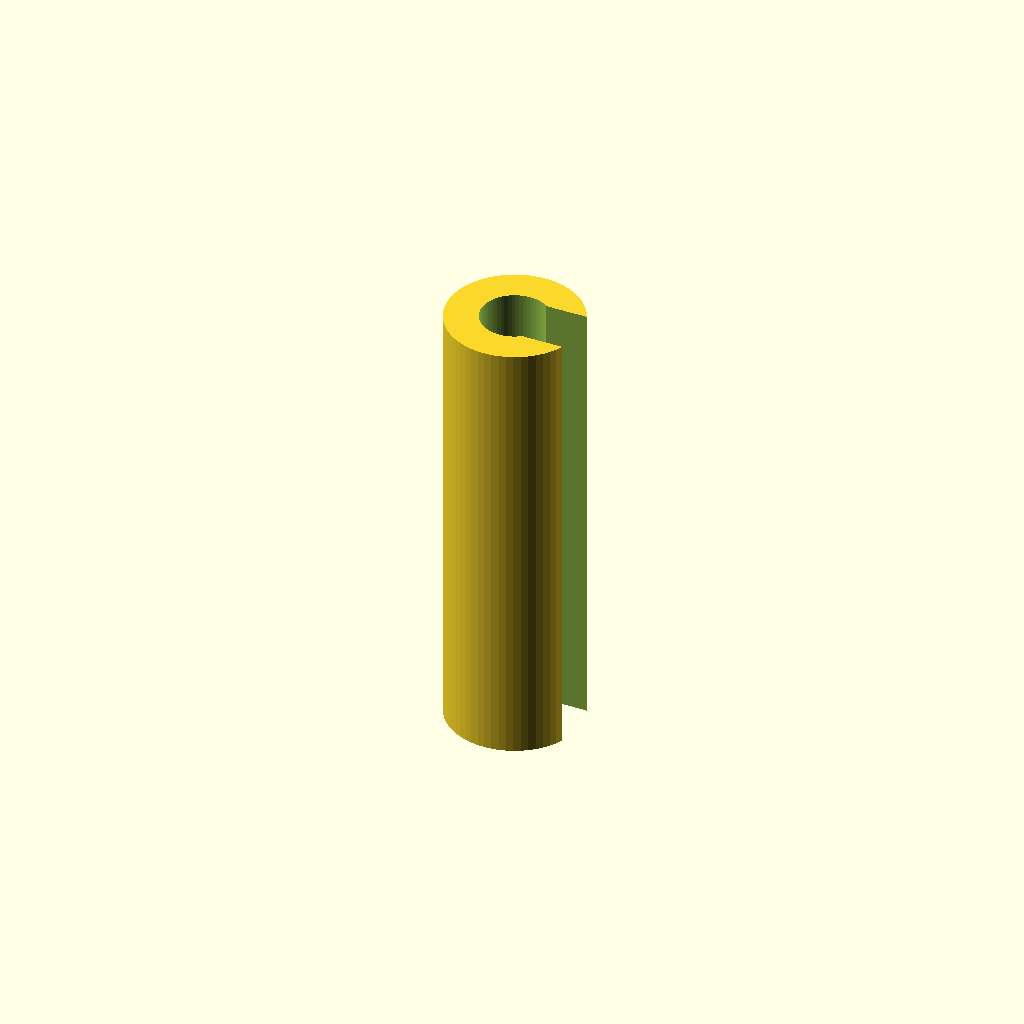
Cell 1 — every parameter at its default value.
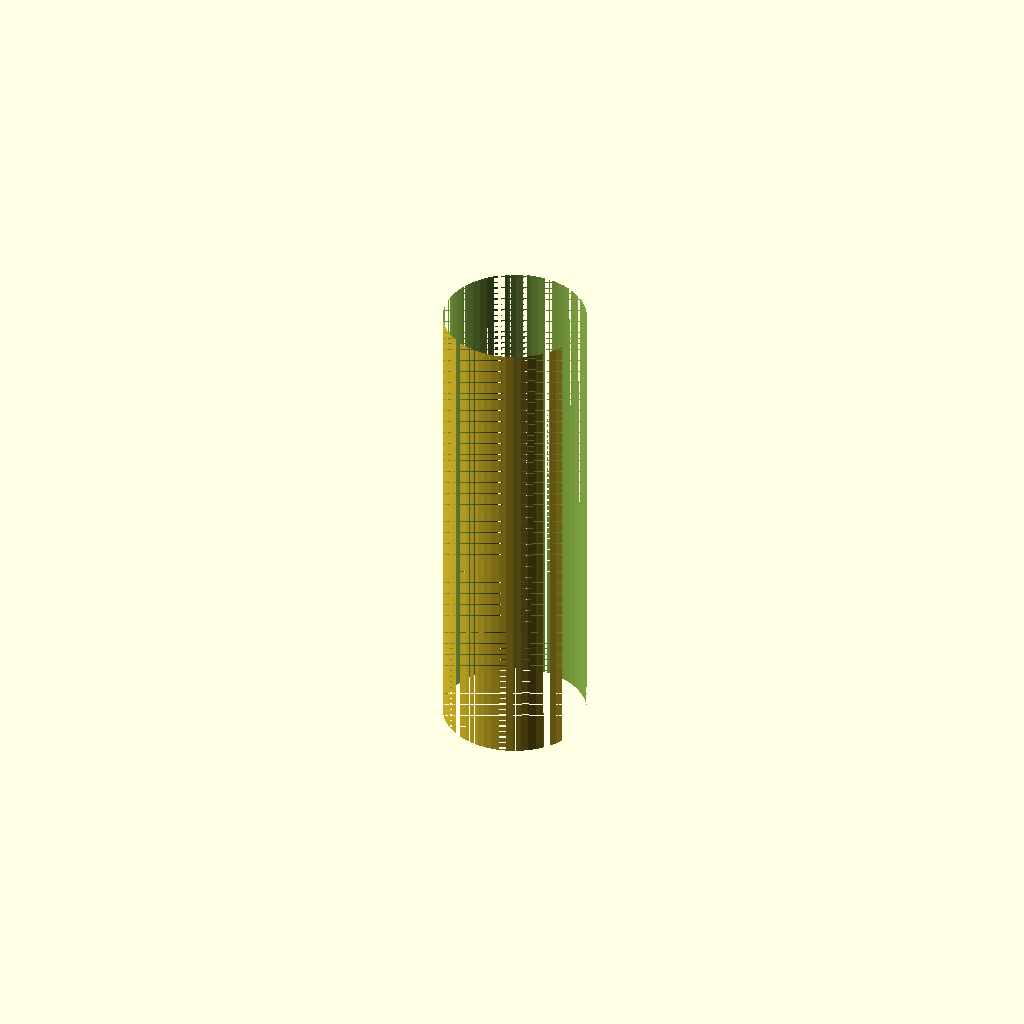
Cell 2: inner_d = 3 (everything else at default).
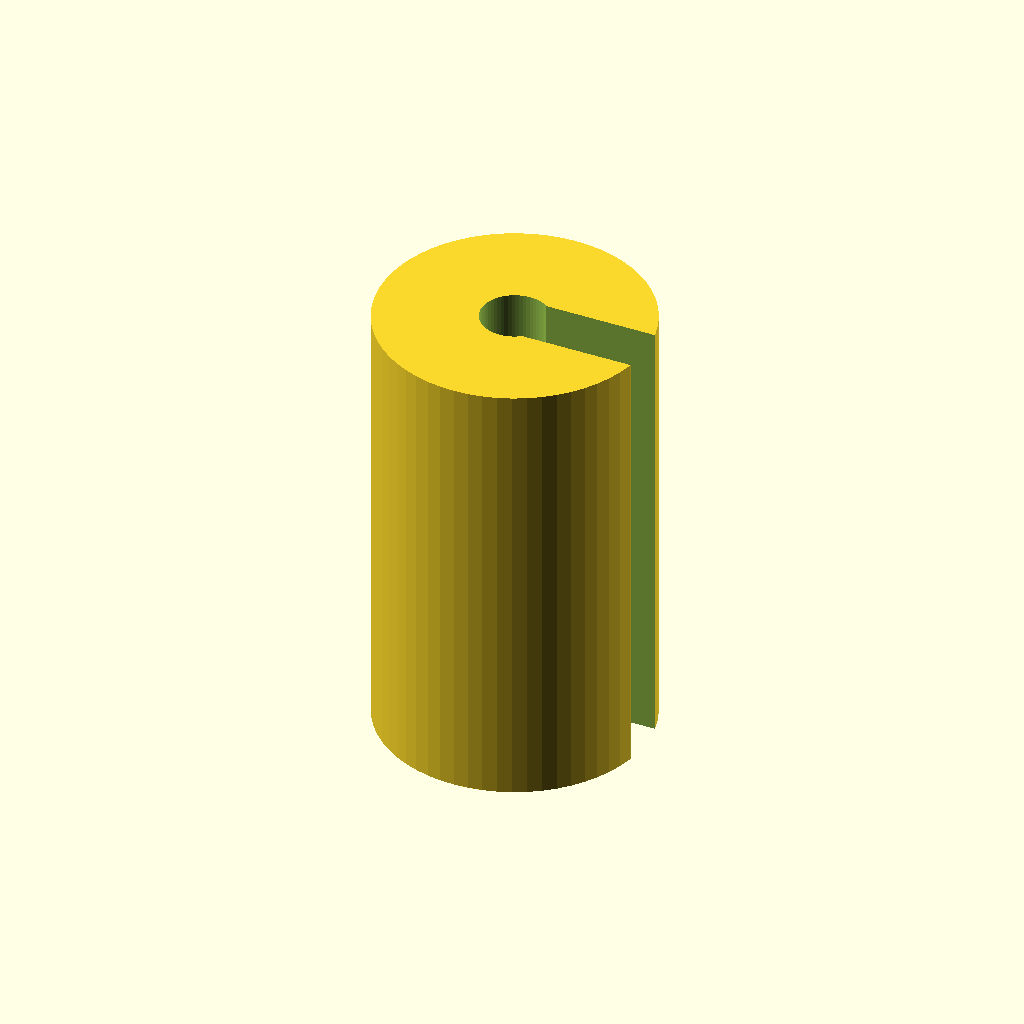
Cell 3: the same model with outer_d = 6.
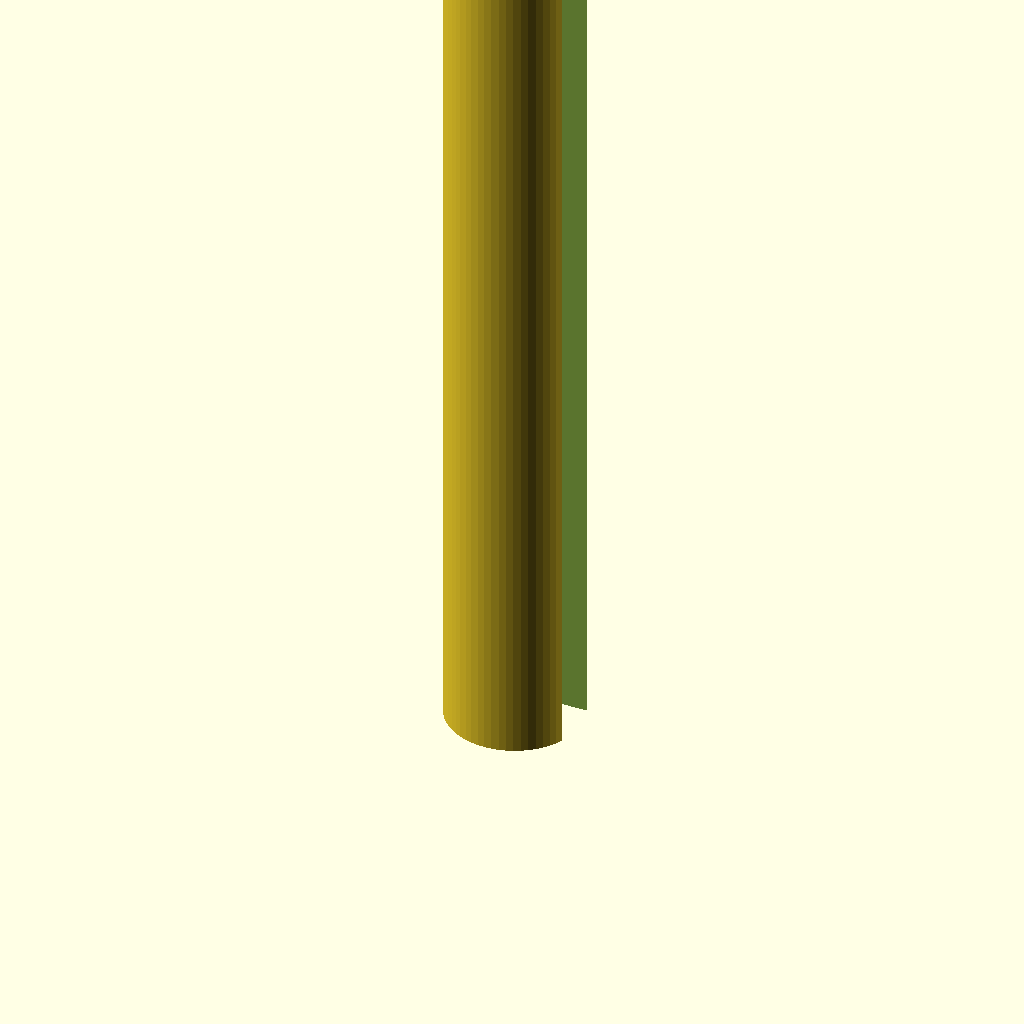
Cell 4 — length set to 20, the other parameters unchanged.
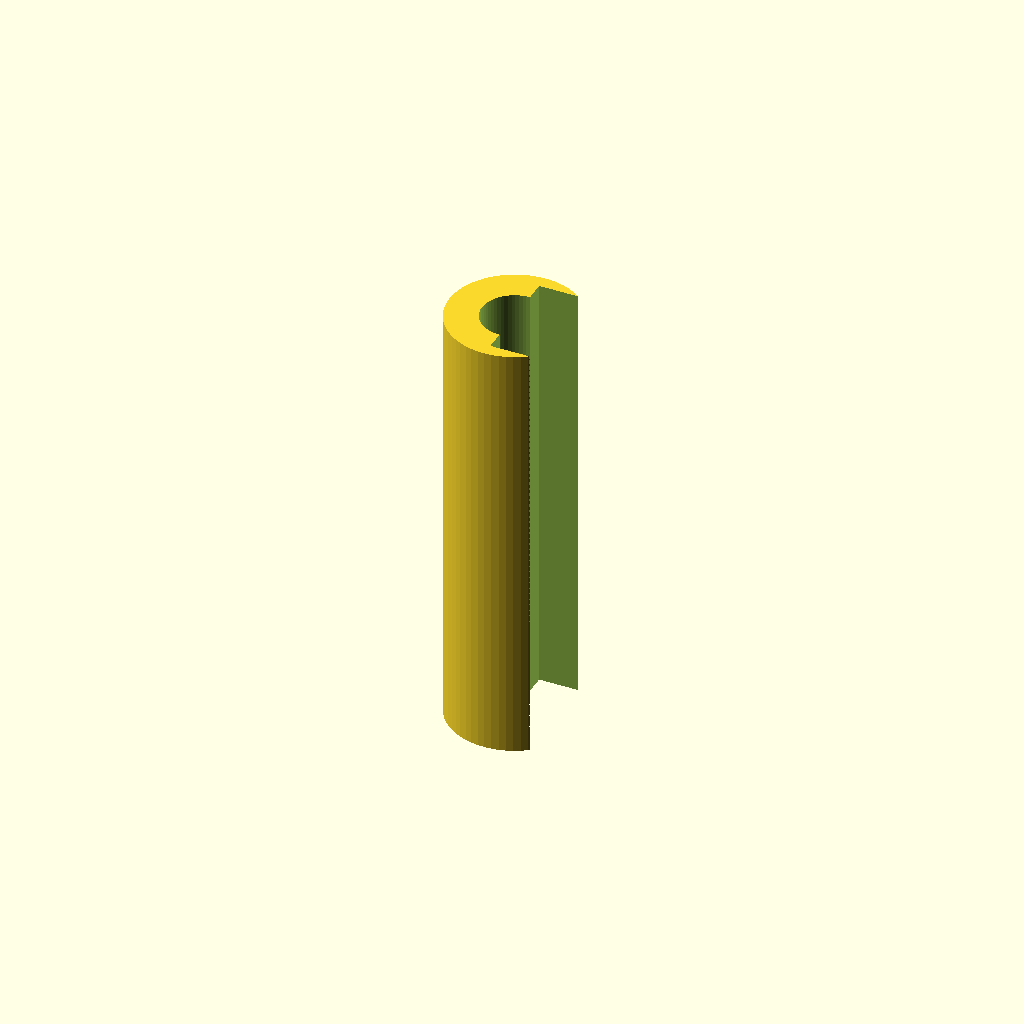
Cell 5 — slot_w set to 2.4, the other parameters unchanged.
One fixed orthographic camera (rotation 55°, 0°, 25°; colour scheme Cornfield) for every cell.
Source of the model, optional_data/data/parts/part_0648.scad:
// Slotted spring pin sleeve.
$fn = 60;
eps = 0.02;
inner_d = 1.5;
outer_d = 3;
length = 10;
slot_w = 1.2;
difference() {
    cylinder(d = outer_d, h = length);
    translate([0, 0, -eps]) cylinder(d = inner_d, h = length + 2 * eps);
    translate([0, -slot_w / 2, -eps]) cube([outer_d / 2 + eps, slot_w, length + 2 * eps]);
}
Customizer parameters (derived from the source; name, type, default, range or options):
eps: number, default 0.02
inner_d: number, default 1.5
outer_d: number, default 3
length: number, default 10
slot_w: number, default 1.2
